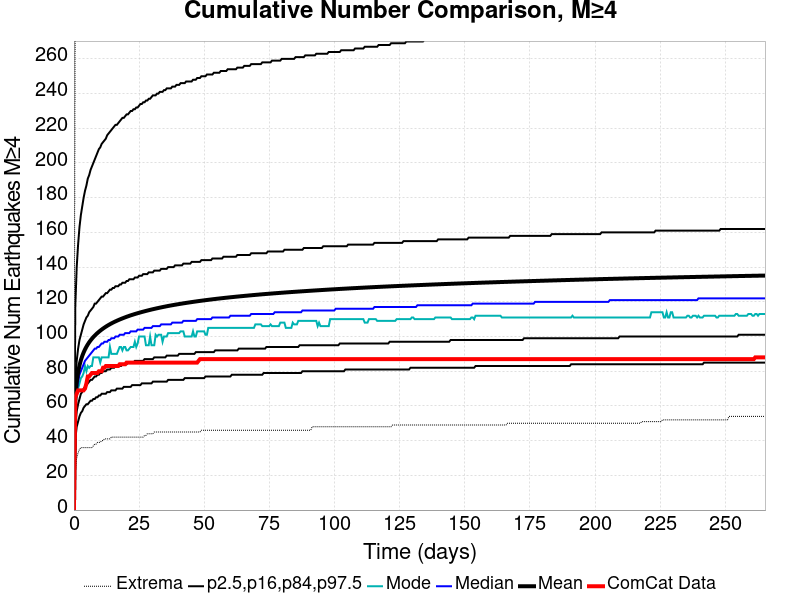

The file beside this chart, header and first rows:
Time (days), ComCat Data, Simulation Mean, Simulation Median, Simulation Mode, Simulation Minimum, Simulation Maximum, 2.5 %-ile, 16 %-ile, 84 %-ile, 97.5 %-ile
0.0, 0.0, 0.0, 0.0, 0.0, 0.0, 0.0, 0.0, 0.0, 0.0, 0.0
0.5315, 65.0, 63.85, 60.0, 59.0, 23.0, 325.0, 41.0, 50.0, 75.0, 118.0
1.063, 67.0, 73.71, 69.0, 66.0, 30.0, 367.0, 48.0, 57.0, 86.0, 140.0
1.595, 69.0, 79.38, 74.0, 70.0, 33.0, 392.0, 51.0, 61.0, 93.0, 153.0
2.126, 69.0, 83.34, 78.0, 73.0, 35.0, 411.0, 54.0, 64.0, 98.0, 163.0
2.658, 69.0, 86.37, 80.0, 76.0, 36.0, 425.0, 56.0, 67.0, 101.0, 170.0
3.189, 69.0, 88.8, 82.0, 77.0, 36.0, 430.0, 57.0, 68.0, 104.0, 175.0
3.721, 69.0, 90.83, 84.0, 79.0, 36.0, 438.0, 59.0, 70.0, 107.0, 180.0
4.252, 70.0, 92.58, 86.0, 83.0, 36.0, 440.0, 60.0, 71.0, 109.0, 184.0
4.784, 73.0, 94.1, 87.0, 80.0, 36.0, 443.0, 61.0, 72.0, 111.0, 187.0
5.315, 77.0, 95.45, 88.0, 83.0, 36.0, 451.0, 61.0, 73.0, 112.0, 191.0
5.847, 77.0, 96.67, 89.0, 82.0, 36.0, 457.0, 62.0, 74.0, 114.0, 193.0
6.378, 78.0, 97.77, 90.0, 83.0, 36.0, 464.0, 63.0, 75.0, 115.0, 196.0
6.91, 79.0, 98.76, 91.0, 83.0, 36.0, 471.0, 63.0, 75.0, 116.0, 198.0
7.441, 79.0, 99.68, 92.0, 88.0, 37.0, 492.0, 64.0, 76.0, 117.0, 200.0
7.973, 79.0, 100.5, 93.0, 88.0, 38.0, 508.0, 64.0, 77.0, 119.0, 202.0
8.504, 79.0, 101.3, 93.0, 88.0, 38.0, 522.0, 65.0, 77.0, 119.0, 204.0
9.036, 79.0, 102, 94.0, 88.0, 39.0, 527.0, 65.0, 78.0, 120.0, 206.0
9.567, 80.0, 102.7, 94.0, 88.0, 39.0, 539.0, 66.0, 78.0, 121.0, 208.0
10.1, 80.0, 103.4, 95.0, 85.0, 39.0, 550.0, 66.0, 79.0, 122.0, 209.0
10.63, 80.0, 104, 96.0, 88.0, 40.0, 555.0, 67.0, 79.0, 123.0, 211.0
11.16, 82.0, 104.6, 96.0, 88.0, 40.0, 557.0, 67.0, 80.0, 123.0, 212.0
11.69, 82.0, 105.1, 97.0, 88.0, 41.0, 561.0, 67.0, 80.0, 124.0, 213.0
12.22, 83.0, 105.7, 97.0, 88.0, 41.0, 564.0, 67.0, 80.0, 125.0, 214.0
12.76, 83.0, 106.2, 97.0, 88.0, 41.0, 572.0, 68.0, 81.0, 125.0, 216.0
13.29, 83.0, 106.6, 98.0, 88.0, 41.0, 573.0, 68.0, 81.0, 126.0, 217.0
13.82, 83.0, 107.1, 98.0, 94.0, 41.0, 576.0, 68.0, 81.0, 127.0, 218.0
14.35, 83.0, 107.5, 99.0, 90.0, 42.0, 579.0, 69.0, 82.0, 127.0, 219.0
14.88, 83.0, 108, 99.0, 90.0, 42.0, 581.0, 69.0, 82.0, 128.0, 220.0
15.41, 83.0, 108.4, 99.0, 90.0, 42.0, 587.0, 69.0, 82.0, 128.0, 221.0
15.95, 83.0, 108.7, 100.0, 90.0, 42.0, 591.0, 69.0, 83.0, 129.0, 222.0
16.48, 83.0, 109.1, 100.0, 90.0, 42.0, 592.0, 70.0, 83.0, 129.0, 222.0
17.01, 83.0, 109.5, 100.0, 92.0, 42.0, 593.0, 70.0, 83.0, 129.0, 223.0
17.54, 84.0, 109.8, 101.0, 94.0, 42.0, 597.0, 70.0, 83.0, 130.0, 224.0
18.07, 84.0, 110.1, 101.0, 94.0, 42.0, 600.0, 70.0, 83.0, 130.0, 225.0
18.6, 84.0, 110.5, 101.0, 92.0, 42.0, 601.0, 70.0, 84.0, 131.0, 226.0
19.13, 84.0, 110.8, 101.0, 94.0, 42.0, 601.0, 71.0, 84.0, 131.0, 226.0
19.67, 84.0, 111.1, 102.0, 94.0, 42.0, 606.0, 71.0, 84.0, 131.0, 227.0
20.2, 85.0, 111.4, 102.0, 92.0, 42.0, 607.0, 71.0, 84.0, 132.0, 228.0
20.73, 85.0, 111.7, 102.0, 92.0, 42.0, 607.0, 71.0, 85.0, 132.0, 228.0
21.26, 85.0, 111.9, 102.0, 93.0, 42.0, 609.0, 71.0, 85.0, 133.0, 229.0
21.79, 85.0, 112.2, 103.0, 94.0, 42.0, 610.0, 71.0, 85.0, 133.0, 230.0
22.32, 85.0, 112.5, 103.0, 94.0, 42.0, 612.0, 72.0, 85.0, 133.0, 230.0
22.86, 85.0, 112.7, 103.0, 94.0, 42.0, 614.0, 72.0, 85.0, 133.0, 231.0
23.39, 85.0, 113, 103.0, 97.0, 42.0, 615.0, 72.0, 86.0, 134.0, 231.0
23.92, 85.0, 113.2, 103.0, 94.0, 42.0, 616.0, 72.0, 86.0, 134.0, 232.0
24.45, 85.0, 113.4, 104.0, 96.0, 42.0, 618.0, 72.0, 86.0, 134.0, 232.0
24.98, 85.0, 113.7, 104.0, 100.0, 42.0, 618.0, 72.0, 86.0, 135.0, 233.0
25.51, 85.0, 113.9, 104.0, 100.0, 42.0, 620.0, 72.0, 86.0, 135.0, 234.0
26.04, 85.0, 114.1, 104.0, 100.0, 42.0, 621.0, 73.0, 86.0, 135.0, 234.0
26.58, 85.0, 114.3, 104.0, 100.0, 42.0, 623.0, 73.0, 86.0, 136.0, 235.0
27.11, 85.0, 114.6, 105.0, 100.0, 43.0, 623.0, 73.0, 87.0, 136.0, 235.0
27.64, 85.0, 114.8, 105.0, 95.0, 43.0, 626.0, 73.0, 87.0, 136.0, 236.0
28.17, 85.0, 115, 105.0, 95.0, 44.0, 626.0, 73.0, 87.0, 136.0, 236.0
28.7, 85.0, 115.2, 105.0, 95.0, 44.0, 627.0, 73.0, 87.0, 137.0, 237.0
29.23, 85.0, 115.4, 105.0, 100.0, 44.0, 627.0, 73.0, 87.0, 137.0, 237.0
29.76, 85.0, 115.6, 105.0, 95.0, 44.0, 628.0, 73.0, 87.0, 137.0, 238.0
30.3, 85.0, 115.7, 106.0, 95.0, 44.0, 632.0, 74.0, 87.0, 137.0, 239.0
30.83, 85.0, 115.9, 106.0, 95.0, 45.0, 633.0, 74.0, 88.0, 138.0, 239.0
31.36, 85.0, 116.1, 106.0, 101.0, 45.0, 634.0, 74.0, 88.0, 138.0, 239.0
... 440 more rows
